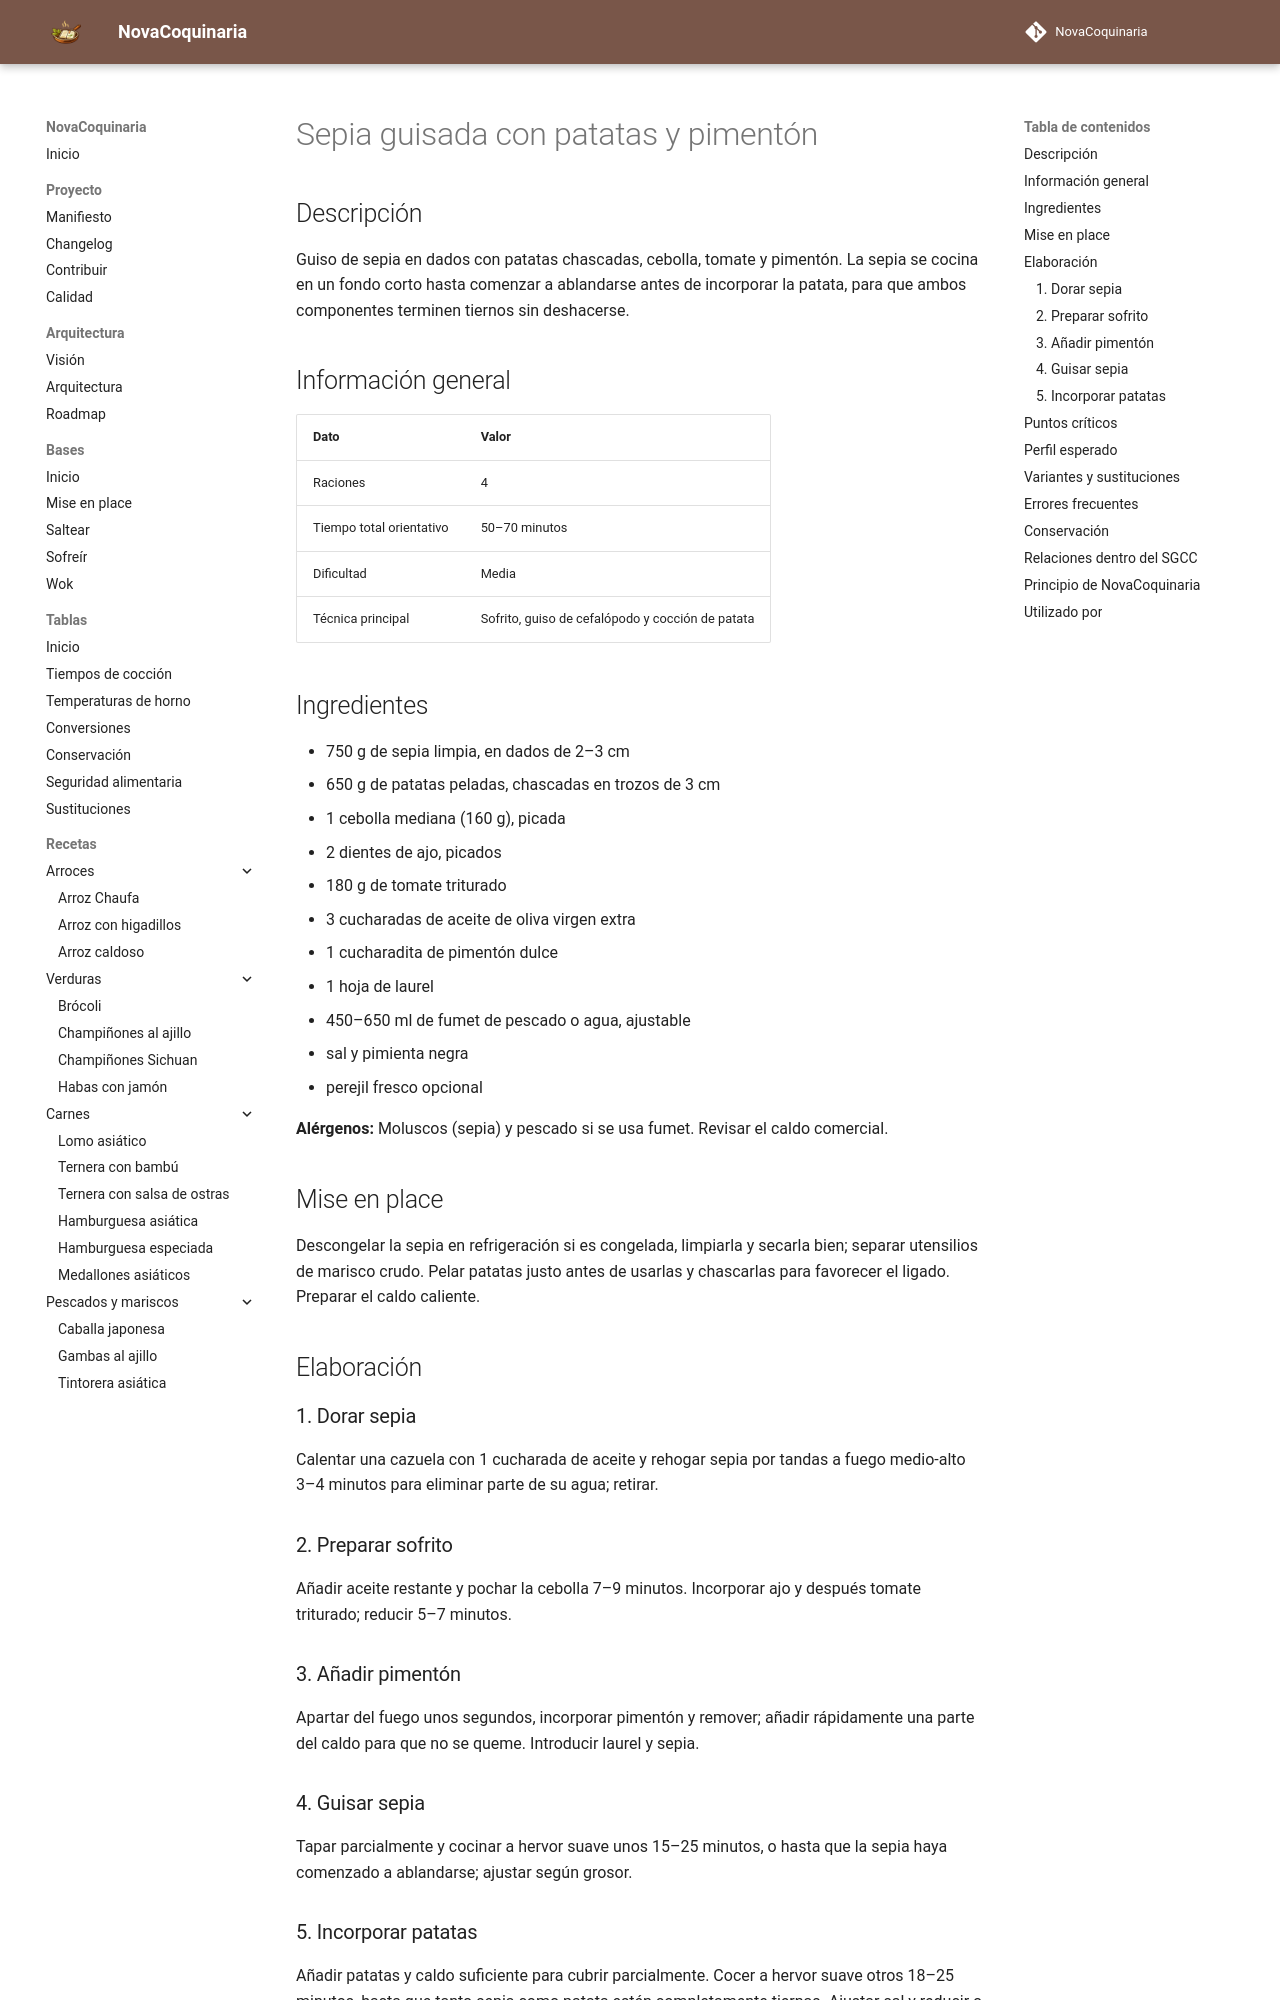

repository: fran-eliot/NovaCoquinaria · page: 06_Pescados_y_Mariscos/sepia_guisada_con_patatas_y_pimenton.html · generator: mkdocs

---
id: REC-0177
tipo: receta
titulo: Sepia guisada con patatas y pimentón
categoria: Pescados y Mariscos
estado: borrador
version: 1.0.0
ultima_revision: 2026-11-14
etiquetas:
  - sepia
  - patatas
  - pimenton
  - guiso
---

# Sepia guisada con patatas y pimentón

## Descripción

Guiso de sepia en dados con patatas chascadas, cebolla, tomate y pimentón. La sepia se cocina en un fondo corto hasta comenzar a ablandarse antes de incorporar la patata, para que ambos componentes terminen tiernos sin deshacerse.

## Información general

| Dato | Valor |
|---|---|
| Raciones | 4 |
| Tiempo total orientativo | 50–70 minutos |
| Dificultad | Media |
| Técnica principal | Sofrito, guiso de cefalópodo y cocción de patata |

## Ingredientes

- 750 g de sepia limpia, en dados de 2–3 cm
- 650 g de patatas peladas, chascadas en trozos de 3 cm
- 1 cebolla mediana (160 g), picada
- 2 dientes de ajo, picados
- 180 g de tomate triturado
- 3 cucharadas de aceite de oliva virgen extra
- 1 cucharadita de pimentón dulce
- 1 hoja de laurel
- 450–650 ml de fumet de pescado o agua, ajustable
- sal y pimienta negra
- perejil fresco opcional

**Alérgenos:** Moluscos (sepia) y pescado si se usa fumet. Revisar el caldo comercial.

## Mise en place

Descongelar la sepia en refrigeración si es congelada, limpiarla y secarla bien; separar utensilios de marisco crudo. Pelar patatas justo antes de usarlas y chascarlas para favorecer el ligado. Preparar el caldo caliente.

## Elaboración

### 1. Dorar sepia

Calentar una cazuela con 1 cucharada de aceite y rehogar sepia por tandas a fuego medio-alto 3–4 minutos para eliminar parte de su agua; retirar.

### 2. Preparar sofrito

Añadir aceite restante y pochar la cebolla 7–9 minutos. Incorporar ajo y después tomate triturado; reducir 5–7 minutos.

### 3. Añadir pimentón

Apartar del fuego unos segundos, incorporar pimentón y remover; añadir rápidamente una parte del caldo para que no se queme. Introducir laurel y sepia.

### 4. Guisar sepia

Tapar parcialmente y cocinar a hervor suave unos 15–25 minutos, o hasta que la sepia haya comenzado a ablandarse; ajustar según grosor.
